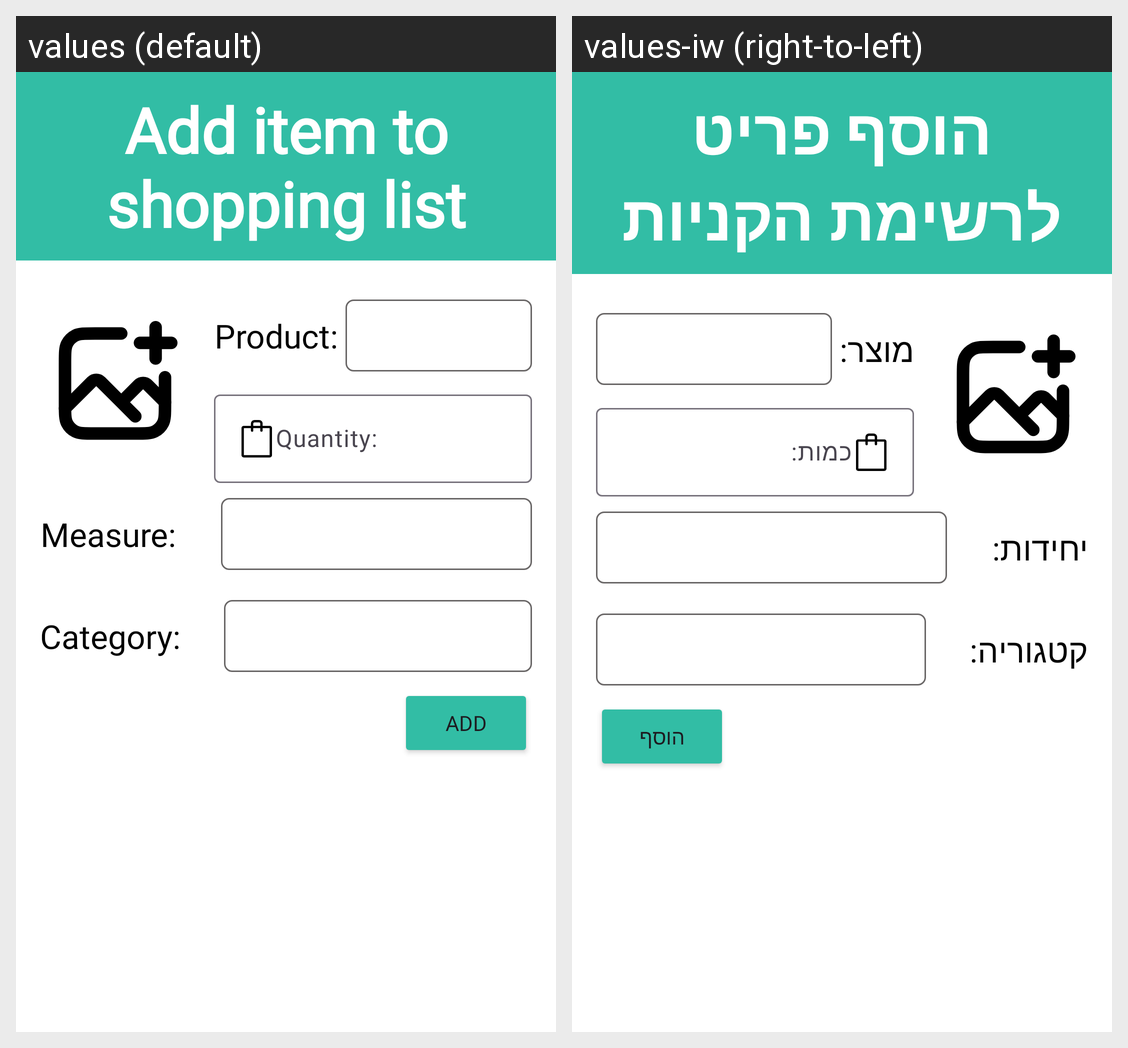

The Android screen above is rendered under two locales of the same app. Produce the string resources it draws, with the default and per-locale values.
Android screen res/layout/shopping_add_item.xml rendered under 2 locales, left to right: values (default), values-iw (right-to-left). Device: Nexus 5 (rendered at 1080×1920; each locale shown at half size, 540×960, under a caption strip naming it); theme Theme.FridgeApp.
Strings drawn on this screen, with the default value and each locale's value (text and hints the layout hard-codes, and strings that could not be matched under every locale, appear in the picture but are not listed):

add_item_nto_shpping_list
  values: Add item to shopping list
  values-iw: הוסף פריט לרשימת הקניות

product
  values: Product:
  values-iw: מוצר:

quantity
  values: Quantity:
  values-iw: כמות:

measure
  values: Measure:
  values-iw: יחידות:

category
  values: Category:
  values-iw: קטגוריה:

add
  values: Add
  values-iw: הוסף
